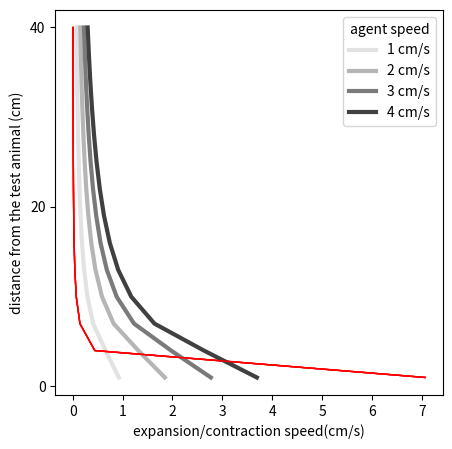

Recreate this plot in Python.
import numpy as np
import scipy.optimize
import matplotlib.pyplot as plt
import matplotlib as mpl
from matplotlib import cm

import numpy as np

def projected_area(L, z):
    """
    Computes projected area of a looming flat object at distance z.

    Parameters:
    - L: diameter of the object (meters)
    - z: distance to the observer (meters)

    Returns:
    - A: projected area (arbitrary units, e.g., square meters)
    """
    A = (np.pi * L**2) / (4 * z**2)
    return A

def func(x, a, b,c):
    return a/np.tan(b*x)+c
def monoExp(x, m, t, b):
    return m * np.exp(-t * x) + b
class MplColorHelper:
    def __init__(self, cmap_name, start_val, stop_val):
        self.cmap_name = cmap_name
        self.cmap = plt.get_cmap(cmap_name)
        self.norm = mpl.colors.Normalize(vmin=start_val, vmax=stop_val)
        self.scalarMap = cm.ScalarMappable(norm=self.norm, cmap=self.cmap)

    def get_rgb(self, val):
        return self.scalarMap.to_rgba(val)

def calculate_expansion_rate(L, z, v):
    """
    Calculate angular expansion velocity of a looming stimulus.
    
    Parameters:
    - L: physical size of the object (meters)
    - z: distance to the object (meters)
    - v: approach velocity of the object (m/s), should be positive if the object is approaching
    
    Returns:
    - dtheta_dt: angular expansion velocity (radians per second)
    """
    numerator = L * v
    denominator = z**2 + (L / 2)**2
    dtheta_dt = numerator / denominator
    #v_linear = L * dtheta_dt /2
    v_linear = z * dtheta_dt
    return dtheta_dt,v_linear

# Example usage:
colormap_name = "Greys"
COL = MplColorHelper(colormap_name, 0, 5)
L = 3     # Object diameter in centimeters
z = 10    # Distance to object in centimeters
v = 4     # Approach velocity in centimeters per second
fig, ax = plt.subplots(figsize=(5,5), dpi=250) 
use_angular_expansion_velocity=False
for this_speed in range(1,5):
    v_linear_list=[]
    v_angular_list=[]
    this_distance_list=[]
    area_list=[]
    for this_distance in range(1,42,3):
    #for this_distance in range(1,100):
        #print(this_distance)
        angular_velocity,v_linear = calculate_expansion_rate(L, this_distance, this_speed)
        p_area = projected_area(L, this_distance)
        angular_velocity_degree=np.degrees(angular_velocity)
        print(f"Angular expansion velocity: {angular_velocity:.6f} rad/s")
        print(f"Angular expansion velocity: {angular_velocity_degree:.6f} degree/s")
        print(f"linear expansion velocity: {v_linear:.6f} m/s")
        area_list.append(p_area)
        #ax.scatter(v_linear,this_distance)
        v_linear_list.append(v_linear)
        v_angular_list.append(angular_velocity_degree)
        this_distance_list.append(this_distance)

    if use_angular_expansion_velocity:
        these_v=np.vstack(v_angular_list)
    else:
        these_v=np.vstack(v_linear_list)

    these_distances=np.vstack(this_distance_list)
    these_areas=np.vstack(area_list)
    ax.plot(these_v,these_distances,c=COL.get_rgb(this_speed),label=f'{this_speed} cm/s',linewidth=3)
    ax.plot(these_areas,these_distances,c='r',linewidth=1)
     # start with values near those we expect
    x0=np.transpose(these_v)
    y0=np.transpose(these_distances)
    #s = np.tan(y0)
    #p0 = (1, 100,1)
    #params, cv = scipy.optimize.curve_fit(func, x0[0,:], y0[0,:], p0)
    p0 = (50, 0.5, 0.01)
    params, cv = scipy.optimize.curve_fit(monoExp, x0[0,:], y0[0,:], p0)
    m, t, b = params
    #a, b,c = params
    #ax.plot(x0[0,:], func(x0[0,:], m, t,b),c='b',linewidth=1)
    #ax.plot(s, y0,c='r',linewidth=1)
    print(params)
if use_angular_expansion_velocity:
    xlabel_text = "expansion/contraction speed (degree/s)"
    f_name="angular_expansion_speed_object_speed"
else:
    xlabel_text = "expansion/contraction speed(cm/s)"
    f_name="linear_expansion_speed_object_speed"
ax.set(
    xlabel=xlabel_text,
    ylabel="distance from the test animal (cm)",
    yticks=([0,20,40]),
    #xticks=([0,2,4]),
)
ax.legend(title="agent speed",loc='upper right')
fig_name=f"{f_name}.svg"
fig.savefig(fig_name)
fig_name=f"{f_name}.png"
fig.savefig(fig_name)
